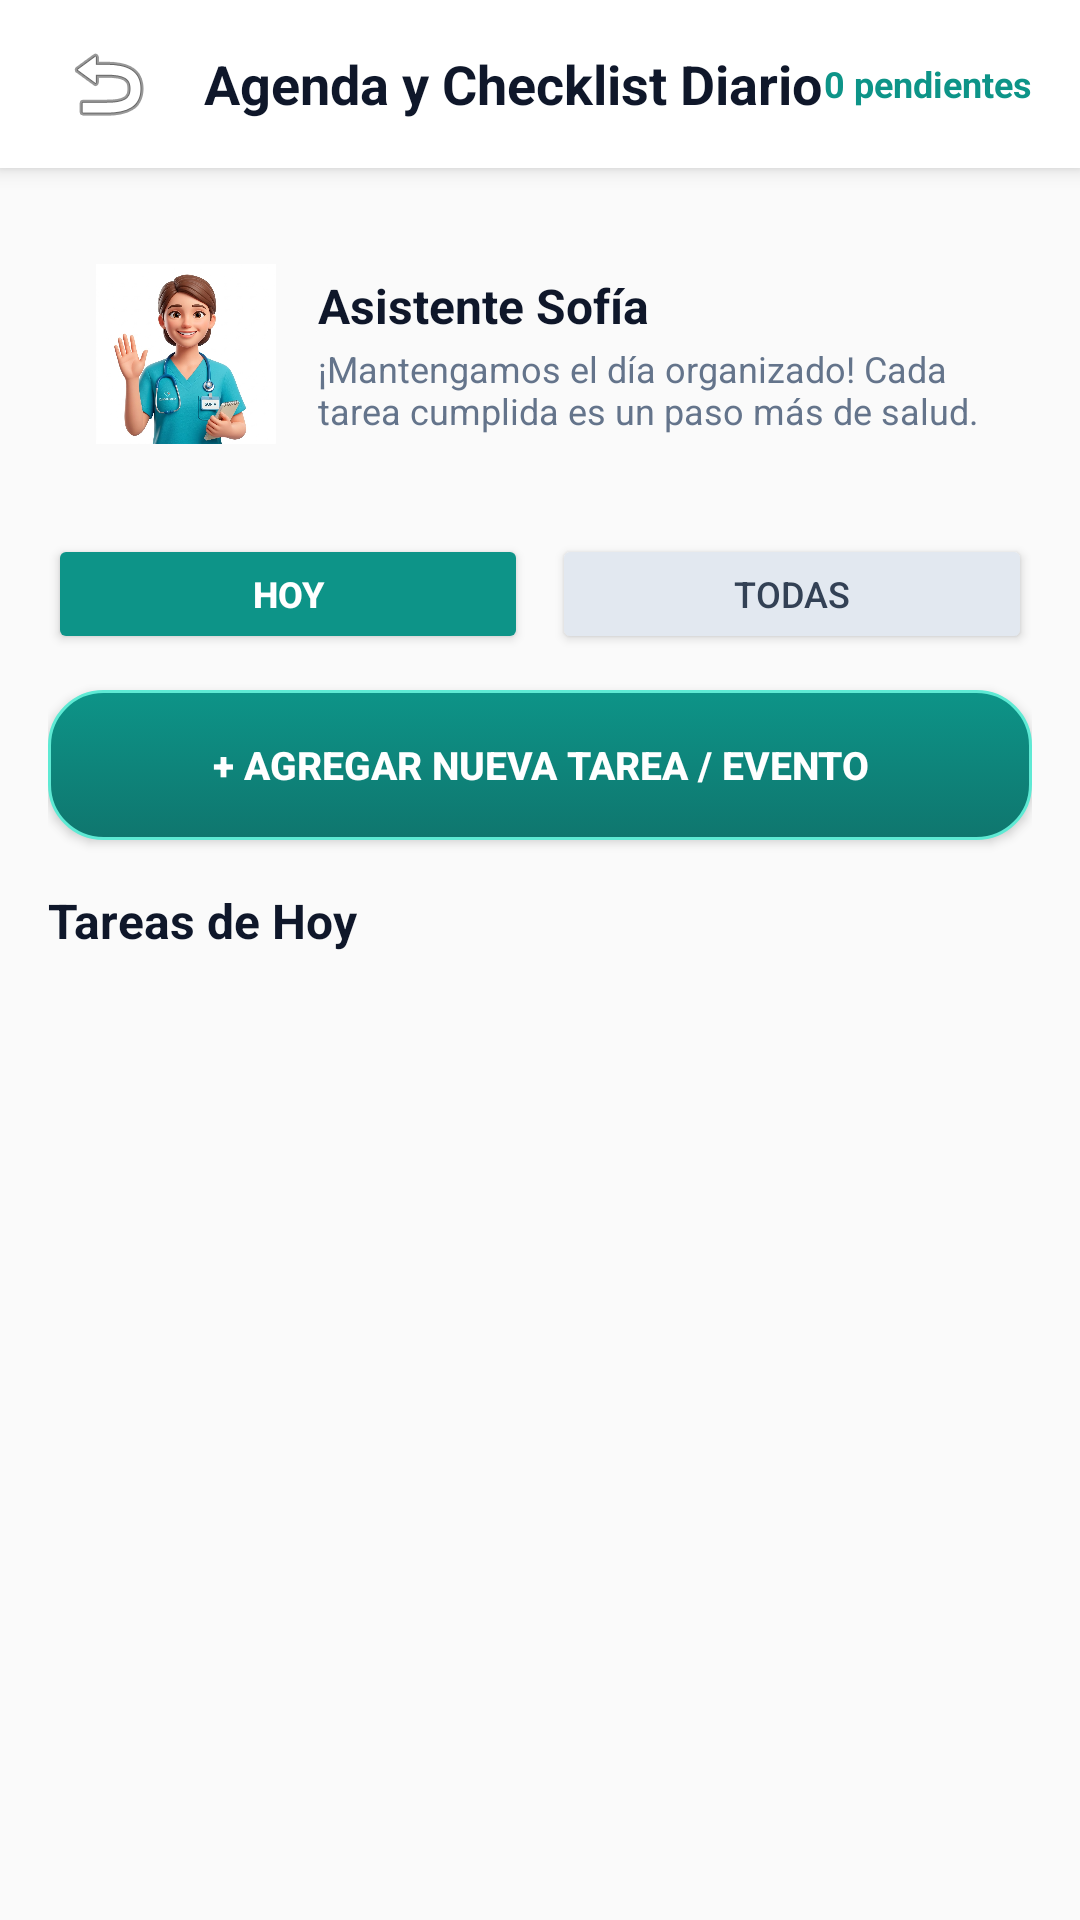

Here is an Android app screen rendered from its layout file. Give the layout XML and the strings, colors and styles it references.
<!-- AndroidManifest.xml: application theme Theme.CUIDADIARIO -->
<!-- res/layout/activity_tasks.xml -->
<?xml version="1.0" encoding="utf-8"?>
<LinearLayout xmlns:android="http://schemas.android.com/apk/res/android"
    android:layout_width="match_parent"
    android:layout_height="match_parent"
    android:background="@drawable/bg_app_overlay"
    android:orientation="vertical">

    
    <LinearLayout
        android:layout_width="match_parent"
        android:layout_height="56dp"
        android:background="#FFFFFF"
        android:elevation="4dp"
        android:gravity="center_vertical"
        android:paddingHorizontal="16dp">

        <ImageButton
            android:id="@+id/btnBackTasks"
            android:layout_width="40dp"
            android:layout_height="40dp"
            android:background="?attr/selectableItemBackgroundBorderless"
            android:src="@android:drawable/ic_menu_revert"
            android:contentDescription="Regresar" />

        <TextView
            android:layout_width="0dp"
            android:layout_height="wrap_content"
            android:layout_weight="1"
            android:text="Agenda y Checklist Diario"
            android:textColor="#0F172A"
            android:textSize="18sp"
            android:textStyle="bold"
            android:layout_marginStart="12dp" />

        <TextView
            android:id="@+id/tvTasksPendingBadge"
            android:layout_width="wrap_content"
            android:layout_height="wrap_content"
            android:text="0 pendientes"
            android:textColor="#0D9488"
            android:textSize="12sp"
            android:textStyle="bold" />
    </LinearLayout>

    <ScrollView
        android:layout_width="match_parent"
        android:layout_height="match_parent"
        android:padding="16dp">

        <LinearLayout
            android:layout_width="match_parent"
            android:layout_height="wrap_content"
            android:orientation="vertical">

            
            <LinearLayout
                android:layout_width="match_parent"
                android:layout_height="wrap_content"
                android:background="@drawable/card_rounded_bg"
                android:elevation="4dp"
                android:gravity="center_vertical"
                android:orientation="horizontal"
                android:padding="16dp"
                android:layout_marginBottom="14dp">

                <ImageView
                    android:layout_width="60dp"
                    android:layout_height="60dp"
                    android:src="@drawable/ic_nurse"
                    android:scaleType="centerCrop"
                    android:background="#CCFBF1" />

                <LinearLayout
                    android:layout_width="0dp"
                    android:layout_height="wrap_content"
                    android:layout_weight="1"
                    android:orientation="vertical"
                    android:layout_marginStart="14dp">

                    <TextView
                        android:layout_width="wrap_content"
                        android:layout_height="wrap_content"
                        android:text="Asistente Sofía"
                        android:textColor="#0F172A"
                        android:textSize="16sp"
                        android:textStyle="bold" />

                    <TextView
                        android:id="@+id/tvNurseTaskMessage"
                        android:layout_width="wrap_content"
                        android:layout_height="wrap_content"
                        android:text="¡Mantengamos el día organizado! Cada tarea cumplida es un paso más de salud."
                        android:textColor="#64748B"
                        android:textSize="12sp"
                        android:layout_marginTop="2dp" />
                </LinearLayout>
            </LinearLayout>

            
            <LinearLayout
                android:layout_width="match_parent"
                android:layout_height="wrap_content"
                android:orientation="horizontal"
                android:layout_marginBottom="12dp">

                <Button
                    android:id="@+id/btnFilterToday"
                    android:layout_width="0dp"
                    android:layout_height="40dp"
                    android:layout_weight="1"
                    android:text="Hoy"
                    android:textSize="12sp"
                    android:textStyle="bold"
                    android:backgroundTint="#0D9488"
                    android:textColor="#FFFFFF"
                    android:layout_marginEnd="4dp" />

                <Button
                    android:id="@+id/btnFilterAll"
                    android:layout_width="0dp"
                    android:layout_height="40dp"
                    android:layout_weight="1"
                    android:text="Todas"
                    android:textSize="12sp"
                    android:backgroundTint="#E2E8F0"
                    android:textColor="#334155"
                    android:layout_marginStart="4dp" />
            </LinearLayout>

            
            <Button
                android:id="@+id/btnAddNewTask"
                android:layout_width="match_parent"
                android:layout_height="50dp"
                android:text="+ AGREGAR NUEVA TAREA / EVENTO"
                android:background="@drawable/btn_teal_raised"
                android:textColor="#FFFFFF"
                android:textStyle="bold"
                android:textSize="13sp"
                android:elevation="4dp"
                android:layout_marginBottom="16dp" />

            <TextView
                android:id="@+id/tvSectionHeader"
                android:layout_width="wrap_content"
                android:layout_height="wrap_content"
                android:text="Tareas de Hoy"
                android:textColor="#0F172A"
                android:textSize="16sp"
                android:textStyle="bold"
                android:layout_marginBottom="10dp" />

            
            <LinearLayout
                android:id="@+id/llTasksContainer"
                android:layout_width="match_parent"
                android:layout_height="wrap_content"
                android:orientation="vertical" />

        </LinearLayout>
    </ScrollView>
</LinearLayout>
<!-- resources referenced by this layout -->
<resources>
  <!-- drawable bg_app_overlay (drawable) -->
  <?xml version="1.0" encoding="utf-8"?>
  <layer-list xmlns:android="http://schemas.android.com/apk/res/android">
      
      <item android:drawable="@drawable/bg_app" />
  
      
      <item>
          <color android:color="#E6F8FAFC" />
      </item>
  </layer-list>
  <!-- drawable btn_teal_raised (drawable) -->
  <?xml version="1.0" encoding="utf-8"?>
  <ripple xmlns:android="http://schemas.android.com/apk/res/android"
      android:color="#2DD4BF">
      <item>
          <selector>
              <item android:state_pressed="true">
                  <shape android:shape="rectangle">
                      <corners android:radius="18dp" />
                      <solid android:color="#0F766E" />
                      <stroke android:width="1dp" android:color="#115E59" />
                  </shape>
              </item>
              <item>
                  <shape android:shape="rectangle">
                      <corners android:radius="18dp" />
                      <gradient
                          android:angle="270"
                          android:startColor="#0D9488"
                          android:endColor="#0F766E" />
                      <stroke android:width="1dp" android:color="#5EEAD4" />
                  </shape>
              </item>
          </selector>
      </item>
  </ripple>
  <!-- drawable ic_nurse: png bitmap (drawable, 119634 bytes) -->
  <style name="Theme.CUIDADIARIO" parent="Theme.AppCompat.Light.DarkActionBar">
          <item name="colorPrimary">#0288D1</item>
          <item name="colorPrimaryDark">#01579B</item>
          <item name="colorAccent">#4CAF50</item>
      </style>
</resources>
